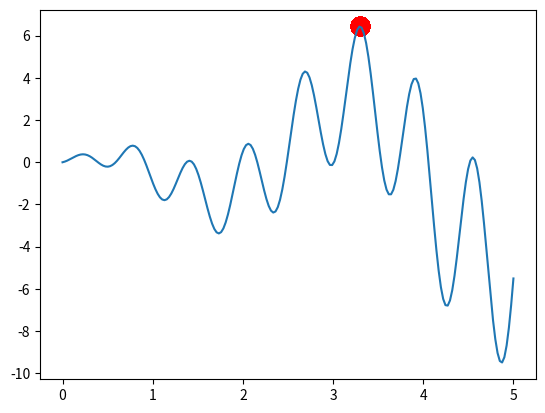

Source code (Python):
"""
The Evolution Strategy can be summarized as the following term:
{mu/rho +, lambda}-ES

Here we use following term to find a maximum point.
{n_pop/n_pop + n_kid}-ES

[redacted]
"""
import numpy as np
import matplotlib.pyplot as plt

DNA_SIZE = 1             # DNA (real number)
DNA_BOUND = [0, 5]       # solution upper and lower bounds
N_GENERATIONS = 200
POP_SIZE = 100           # population size
N_KID = 50               # n kids per generation


def F(x): return np.sin(10*x)*x + np.cos(2*x)*x     # to find the maximum of this function


# find non-zero fitness for selection
def get_fitness(pred): return pred.flatten()


def make_kid(pop, n_kid):
    # generate empty kid holder
    kids = {'DNA': np.empty((n_kid, DNA_SIZE))}
    kids['mut_strength'] = np.empty_like(kids['DNA'])
    for kv, ks in zip(kids['DNA'], kids['mut_strength']):
        # crossover (roughly half p1 and half p2)
        p1, p2 = np.random.choice(np.arange(POP_SIZE), size=2, replace=False)
        cp = np.random.randint(0, 2, DNA_SIZE, dtype=np.bool)  # crossover points
        kv[cp] = pop['DNA'][p1, cp]
        kv[~cp] = pop['DNA'][p2, ~cp]
        ks[cp] = pop['mut_strength'][p1, cp]
        ks[~cp] = pop['mut_strength'][p2, ~cp]

        # mutate (change DNA based on normal distribution)
        ks[:] = np.maximum(ks + (np.random.rand(*ks.shape)-0.5), 0.)    # must > 0
        kv += ks * np.random.randn(*kv.shape)
        kv[:] = np.clip(kv, *DNA_BOUND)    # clip the mutated value
    return kids


def kill_bad(pop, kids):
    # put pop and kids together
    for key in ['DNA', 'mut_strength']:
        pop[key] = np.vstack((pop[key], kids[key]))

    fitness = get_fitness(F(pop['DNA']))            # calculate global fitness
    idx = np.arange(pop['DNA'].shape[0])
    good_idx = idx[fitness.argsort()][-POP_SIZE:]   # selected by fitness ranking (not value)
    for key in ['DNA', 'mut_strength']:
        pop[key] = pop[key][good_idx]
    return pop


pop = dict(DNA=5 * np.random.rand(1, DNA_SIZE).repeat(POP_SIZE, axis=0),   # initialize the pop DNA values
           mut_strength=np.random.rand(POP_SIZE, DNA_SIZE))                # initialize the pop mutation strength values

plt.ion()       # something about plotting
x = np.linspace(*DNA_BOUND, 200)
plt.plot(x, F(x))

for _ in range(N_GENERATIONS):
    # something about plotting
    if 'sca' in globals(): sca.remove()
    sca = plt.scatter(pop['DNA'], F(pop['DNA']), s=200, lw=0, c='red', alpha=0.5); plt.pause(0.05)

    # ES part
    kids = make_kid(pop, N_KID)
    pop = kill_bad(pop, kids)   # keep some good parent for elitism

plt.ioff(); plt.show()